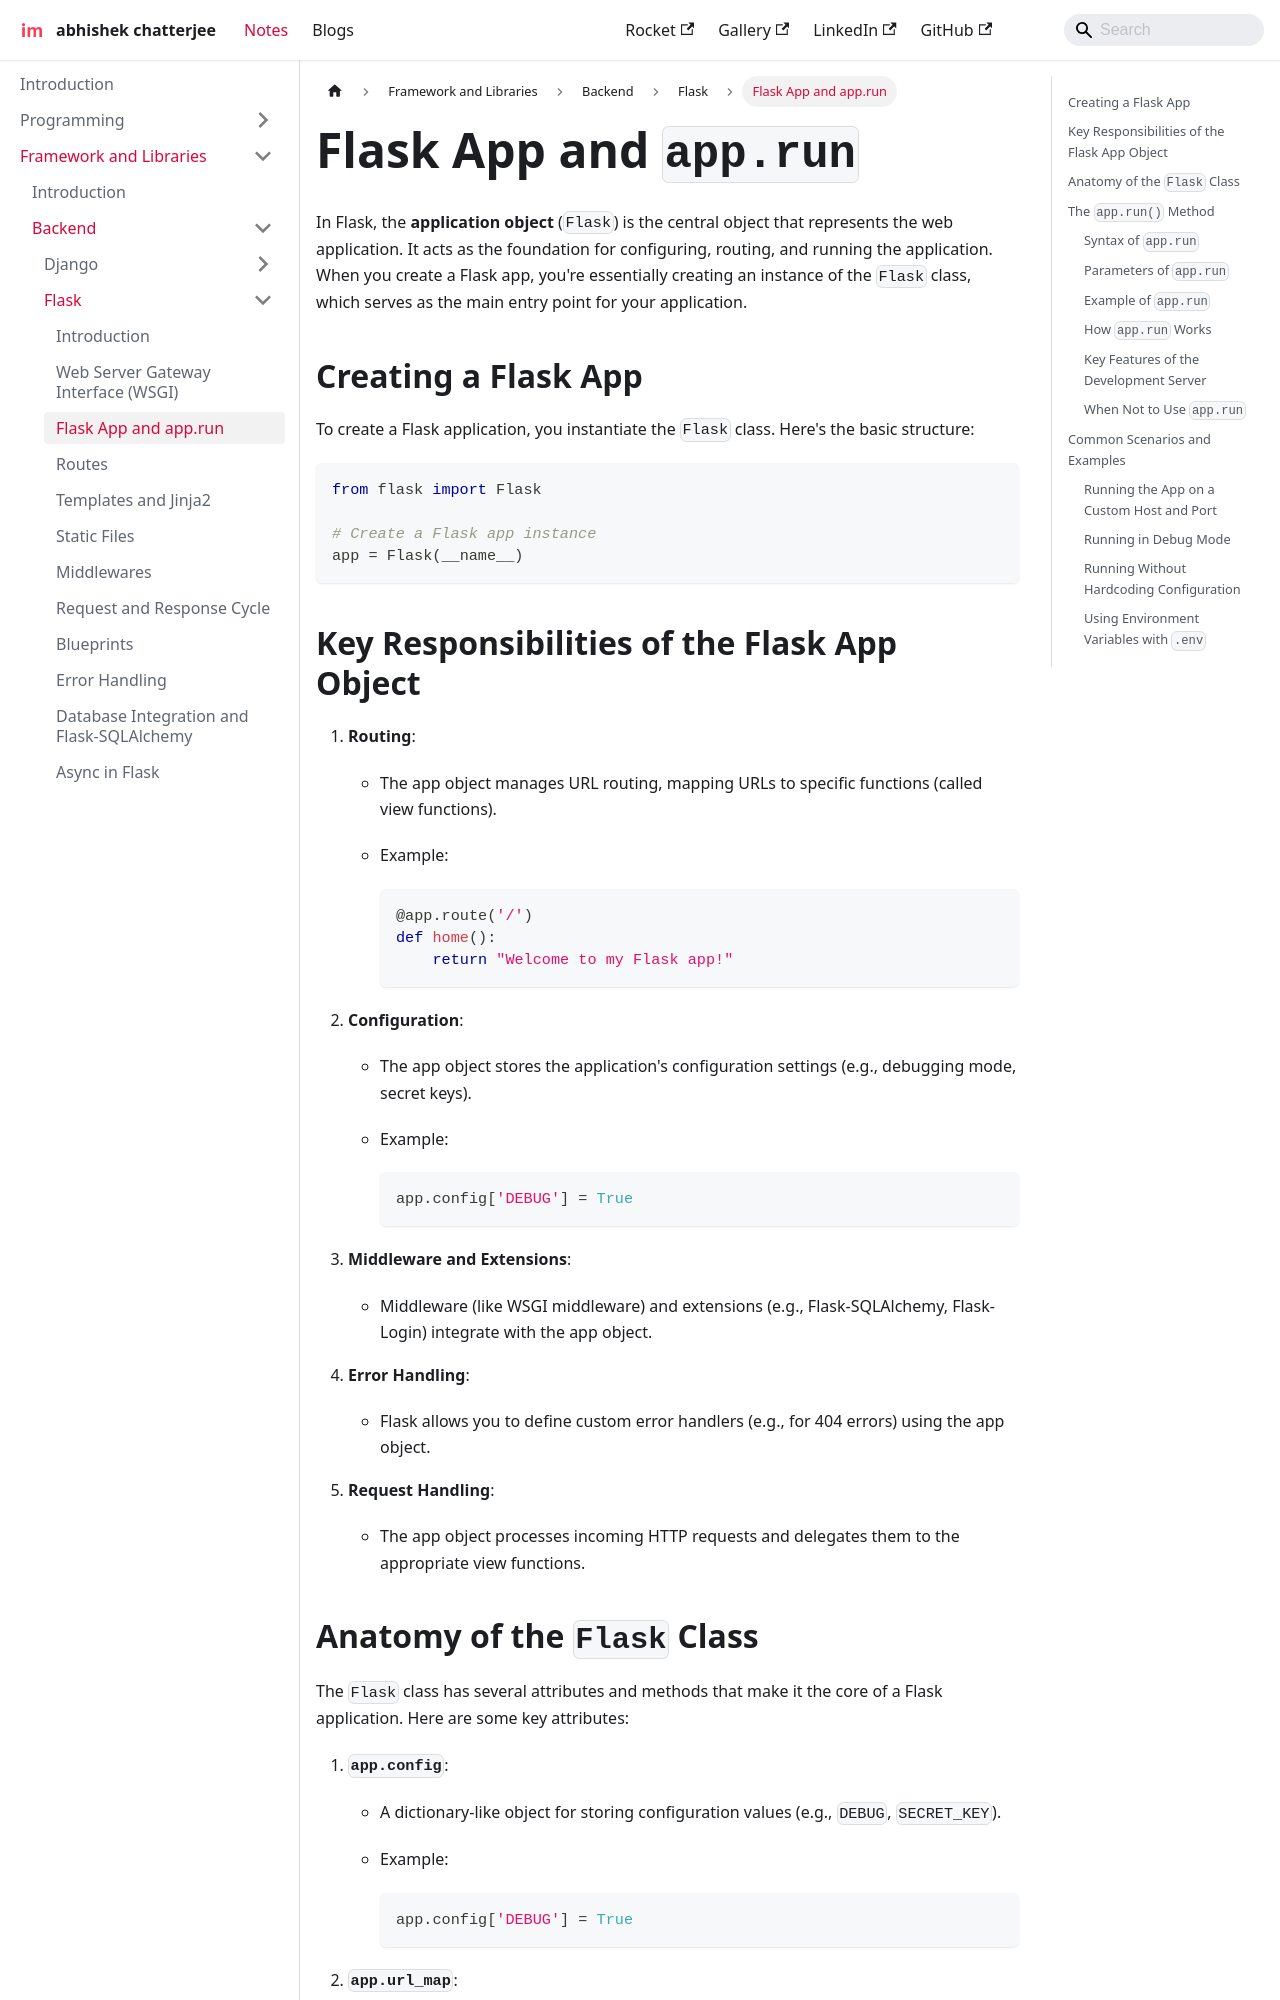

repository: imdeepmind/imdeepmind.github.io · page: docs/frameworks-libraries/backend/flask/flask-app/index.html · generator: docusaurus

---
sidebar_position: 3
---

# Flask App and `app.run`

In Flask, the **application object** (`Flask`) is the central object that represents the web application. It acts as the foundation for configuring, routing, and running the application. When you create a Flask app, you're essentially creating an instance of the `Flask` class, which serves as the main entry point for your application.

## Creating a Flask App

To create a Flask application, you instantiate the `Flask` class. Here's the basic structure:

```python
from flask import Flask

# Create a Flask app instance
app = Flask(__name__)
```

## Key Responsibilities of the Flask App Object

1. **Routing**:

   - The app object manages URL routing, mapping URLs to specific functions (called view functions).
   - Example:

     ```python
     @app.route('/')
     def home():
         return "Welcome to my Flask app!"
     ```

2. **Configuration**:

   - The app object stores the application's configuration settings (e.g., debugging mode, secret keys).
   - Example:

     ```python
     app.config['DEBUG'] = True
     ```

3. **Middleware and Extensions**:

   - Middleware (like WSGI middleware) and extensions (e.g., Flask-SQLAlchemy, Flask-Login) integrate with the app object.

4. **Error Handling**:

   - Flask allows you to define custom error handlers (e.g., for 404 errors) using the app object.

5. **Request Handling**:
   - The app object processes incoming HTTP requests and delegates them to the appropriate view functions.
